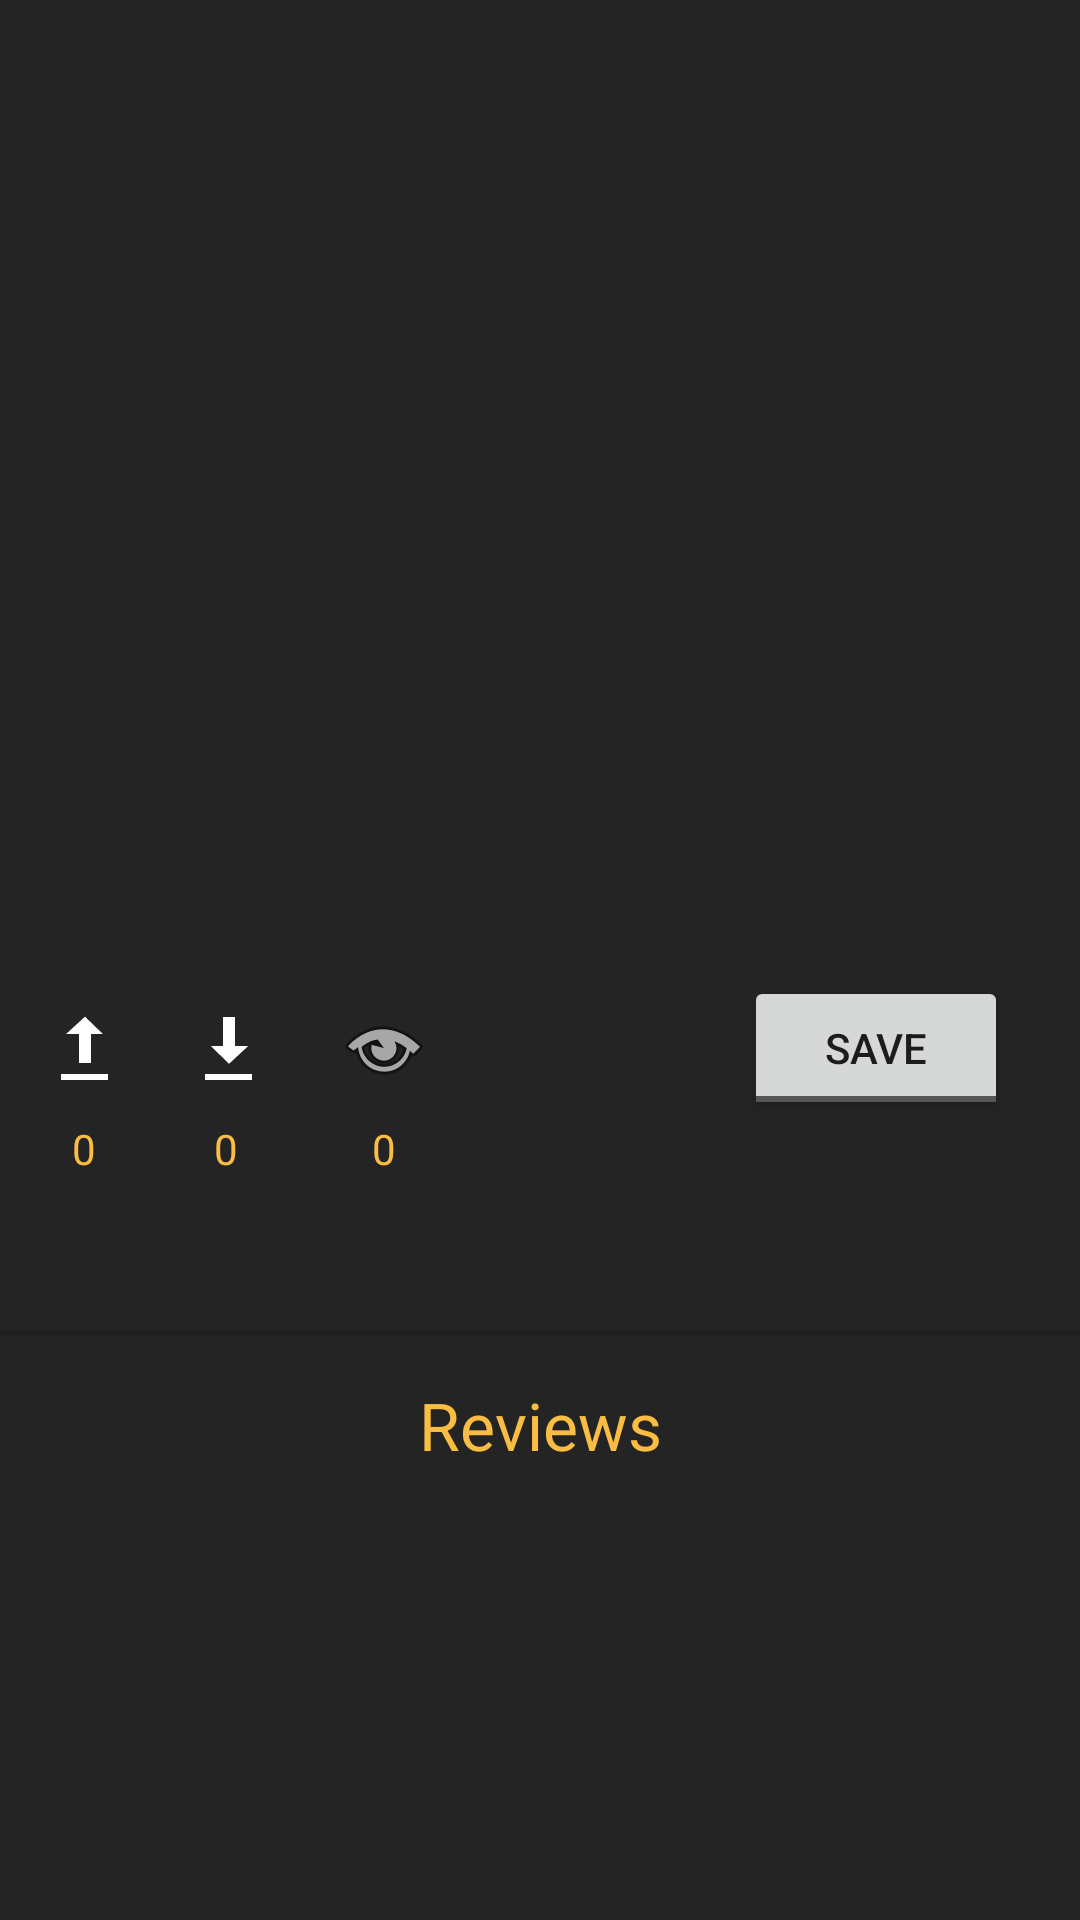

Produce the Android XML layout that renders to this screen, including the resource entries it uses.
<!-- AndroidManifest.xml: application theme Theme.Tourify -->
<!-- res/layout/fragment_destination.xml -->
<?xml version="1.0" encoding="utf-8"?>
<androidx.constraintlayout.widget.ConstraintLayout xmlns:android="http://schemas.android.com/apk/res/android"
    xmlns:app="http://schemas.android.com/apk/res-auto"
    xmlns:tools="http://schemas.android.com/tools"
    android:layout_width="match_parent"
    android:layout_height="match_parent"
    android:background="@color/black">

    <ScrollView
        android:layout_width="match_parent"
        android:layout_height="match_parent"
        app:layout_constraintBottom_toBottomOf="parent"
        app:layout_constraintEnd_toEndOf="parent"
        app:layout_constraintStart_toStartOf="parent"
        app:layout_constraintTop_toTopOf="parent">

        <androidx.constraintlayout.widget.ConstraintLayout
            android:layout_width="match_parent"
            android:layout_height="wrap_content">

            <TextView
                android:id="@+id/destination_location_text_view"
                android:layout_width="wrap_content"
                android:layout_height="wrap_content"
                android:layout_marginStart="12dp"
                android:textAppearance="@style/TextAppearance.AppCompat.Display1"
                android:textColor="@color/purple_200"
                app:layout_constraintStart_toStartOf="parent"
                app:layout_constraintTop_toTopOf="parent"
                tools:text="Error, Error" />

            <ProgressBar
                android:id="@+id/image_progress_bar"
                style="?android:attr/progressBarStyle"
                android:layout_width="64dp"
                android:layout_height="64dp"
                android:visibility="invisible"
                app:layout_constraintBottom_toBottomOf="@+id/destination_view_pager"
                app:layout_constraintEnd_toEndOf="@+id/destination_view_pager"
                app:layout_constraintStart_toStartOf="@+id/destination_view_pager"
                app:layout_constraintTop_toTopOf="@+id/destination_view_pager" />

            <androidx.viewpager2.widget.ViewPager2
                android:id="@+id/destination_view_pager"
                android:layout_width="0dp"
                android:layout_height="256dp"
                android:layout_marginTop="12dp"
                app:layout_constraintEnd_toEndOf="parent"
                app:layout_constraintStart_toStartOf="parent"
                app:layout_constraintTop_toBottomOf="@+id/destination_location_text_view">

            </androidx.viewpager2.widget.ViewPager2>

            <ToggleButton
                android:id="@+id/destination_bookmark_toggle_button"
                android:layout_width="wrap_content"
                android:layout_height="wrap_content"
                android:layout_marginTop="12dp"
                android:layout_marginEnd="24dp"
                android:textOff="Save"
                android:textOn="Saved"
                app:layout_constraintEnd_toEndOf="parent"
                app:layout_constraintTop_toBottomOf="@+id/destination_view_pager" />

            <RadioGroup
                android:id="@+id/destination_rate_radio_group"
                android:layout_width="wrap_content"
                android:layout_height="wrap_content"
                android:layout_marginStart="16dp"
                android:layout_marginTop="12dp"
                android:orientation="horizontal"
                app:layout_constraintStart_toStartOf="parent"
                app:layout_constraintTop_toBottomOf="@+id/destination_view_pager">

                <RadioButton
                    android:id="@+id/destination_like_radio_button"
                    android:layout_width="wrap_content"
                    android:layout_height="wrap_content"
                    android:layout_weight="1"
                    android:button="@android:drawable/stat_sys_upload" />

                <RadioButton
                    android:id="@+id/destination_dislike_radio_button"
                    android:layout_width="wrap_content"
                    android:layout_height="wrap_content"
                    android:layout_weight="1"
                    android:button="@android:drawable/stat_sys_download" />

            </RadioGroup>

            <ImageView
                android:id="@+id/imageView"
                android:layout_width="wrap_content"
                android:layout_height="0dp"
                android:layout_weight="1"
                app:layout_constraintBottom_toBottomOf="@+id/destination_rate_radio_group"
                app:layout_constraintStart_toEndOf="@+id/destination_rate_radio_group"
                app:layout_constraintTop_toTopOf="@+id/destination_rate_radio_group"
                app:srcCompat="@android:drawable/ic_menu_view" />

            <TextView
                android:id="@+id/like_text_view"
                android:layout_width="wrap_content"
                android:layout_height="wrap_content"
                android:text="0"
                android:textColor="@color/purple_200"
                app:layout_constraintEnd_toEndOf="@+id/destination_rate_radio_group"
                app:layout_constraintHorizontal_bias="0.09"
                app:layout_constraintStart_toStartOf="@+id/destination_rate_radio_group"
                app:layout_constraintTop_toBottomOf="@+id/destination_rate_radio_group" />

            <TextView
                android:id="@+id/dislike_text_view"
                android:layout_width="wrap_content"
                android:layout_height="wrap_content"
                android:text="0"
                android:textColor="@color/purple_200"
                app:layout_constraintEnd_toEndOf="@+id/destination_rate_radio_group"
                app:layout_constraintHorizontal_bias="0.63"
                app:layout_constraintStart_toStartOf="@+id/destination_rate_radio_group"
                app:layout_constraintTop_toBottomOf="@+id/destination_rate_radio_group" />

            <TextView
                android:id="@+id/view_text_view"
                android:layout_width="wrap_content"
                android:layout_height="wrap_content"
                android:text="0"
                android:textColor="@color/purple_200"
                app:layout_constraintEnd_toEndOf="@+id/imageView"
                app:layout_constraintStart_toEndOf="@+id/destination_rate_radio_group"
                app:layout_constraintTop_toBottomOf="@+id/imageView" />

            <TextView
                android:id="@+id/destination_description_text_view"
                android:layout_width="0dp"
                android:layout_height="wrap_content"
                android:layout_marginStart="24dp"
                android:layout_marginTop="96dp"
                android:layout_marginEnd="24dp"
                android:textAppearance="@style/TextAppearance.AppCompat.Body1"
                android:textColor="@color/white"
                app:layout_constraintEnd_toEndOf="parent"
                app:layout_constraintStart_toStartOf="parent"
                app:layout_constraintTop_toBottomOf="@+id/destination_view_pager"
                tools:text="Error" />

            <View
                android:id="@+id/divider"
                android:layout_width="match_parent"
                android:layout_height="2dp"
                android:background="?android:attr/listDivider"
                app:layout_constraintBottom_toTopOf="@+id/reviews_title_text_view"
                app:layout_constraintEnd_toEndOf="parent"
                app:layout_constraintStart_toStartOf="parent"
                app:layout_constraintTop_toBottomOf="@+id/destination_description_text_view" />

            <TextView
                android:id="@+id/reviews_title_text_view"
                android:layout_width="wrap_content"
                android:layout_height="wrap_content"
                android:layout_marginTop="32dp"
                android:text="Reviews"
                android:textAppearance="@style/TextAppearance.AppCompat.Large"
                android:textColor="@color/purple_200"
                app:layout_constraintEnd_toEndOf="parent"
                app:layout_constraintStart_toStartOf="parent"
                app:layout_constraintTop_toBottomOf="@+id/destination_description_text_view" />

            <LinearLayout
                android:id="@+id/review_layout"
                android:layout_width="match_parent"
                android:layout_height="wrap_content"
                android:layout_marginStart="16dp"
                android:layout_marginTop="16dp"
                android:layout_marginEnd="16dp"
                android:orientation="vertical"
                app:layout_constraintEnd_toEndOf="parent"
                app:layout_constraintStart_toStartOf="parent"
                app:layout_constraintTop_toBottomOf="@+id/reviews_title_text_view"></LinearLayout>

        </androidx.constraintlayout.widget.ConstraintLayout>
    </ScrollView>
</androidx.constraintlayout.widget.ConstraintLayout>
<!-- resources referenced by this layout -->
<resources>
  <color name="black">#FF242424</color>
  <color name="purple_200">#FFfabd43</color>
  <color name="white">#FFeeeeee</color>
  <style name="Theme.Tourify" parent="Theme.MaterialComponents.DayNight.NoActionBar">
          
          <item name="colorPrimary">@color/purple_500</item>
          <item name="colorPrimaryVariant">@color/purple_700</item>
          <item name="colorOnPrimary">@color/black</item>
          
          <item name="colorSecondary">@color/purple_200</item>
          <item name="colorSecondaryVariant">@color/purple_700</item>
          <item name="colorOnSecondary">@color/black</item>
          
          <item name="android:statusBarColor">?attr/colorOnSecondary</item>
          
      </style>
  <color name="purple_500">#FFe5ae3e</color>
  <color name="purple_700">#FFd9a43b</color>
</resources>
